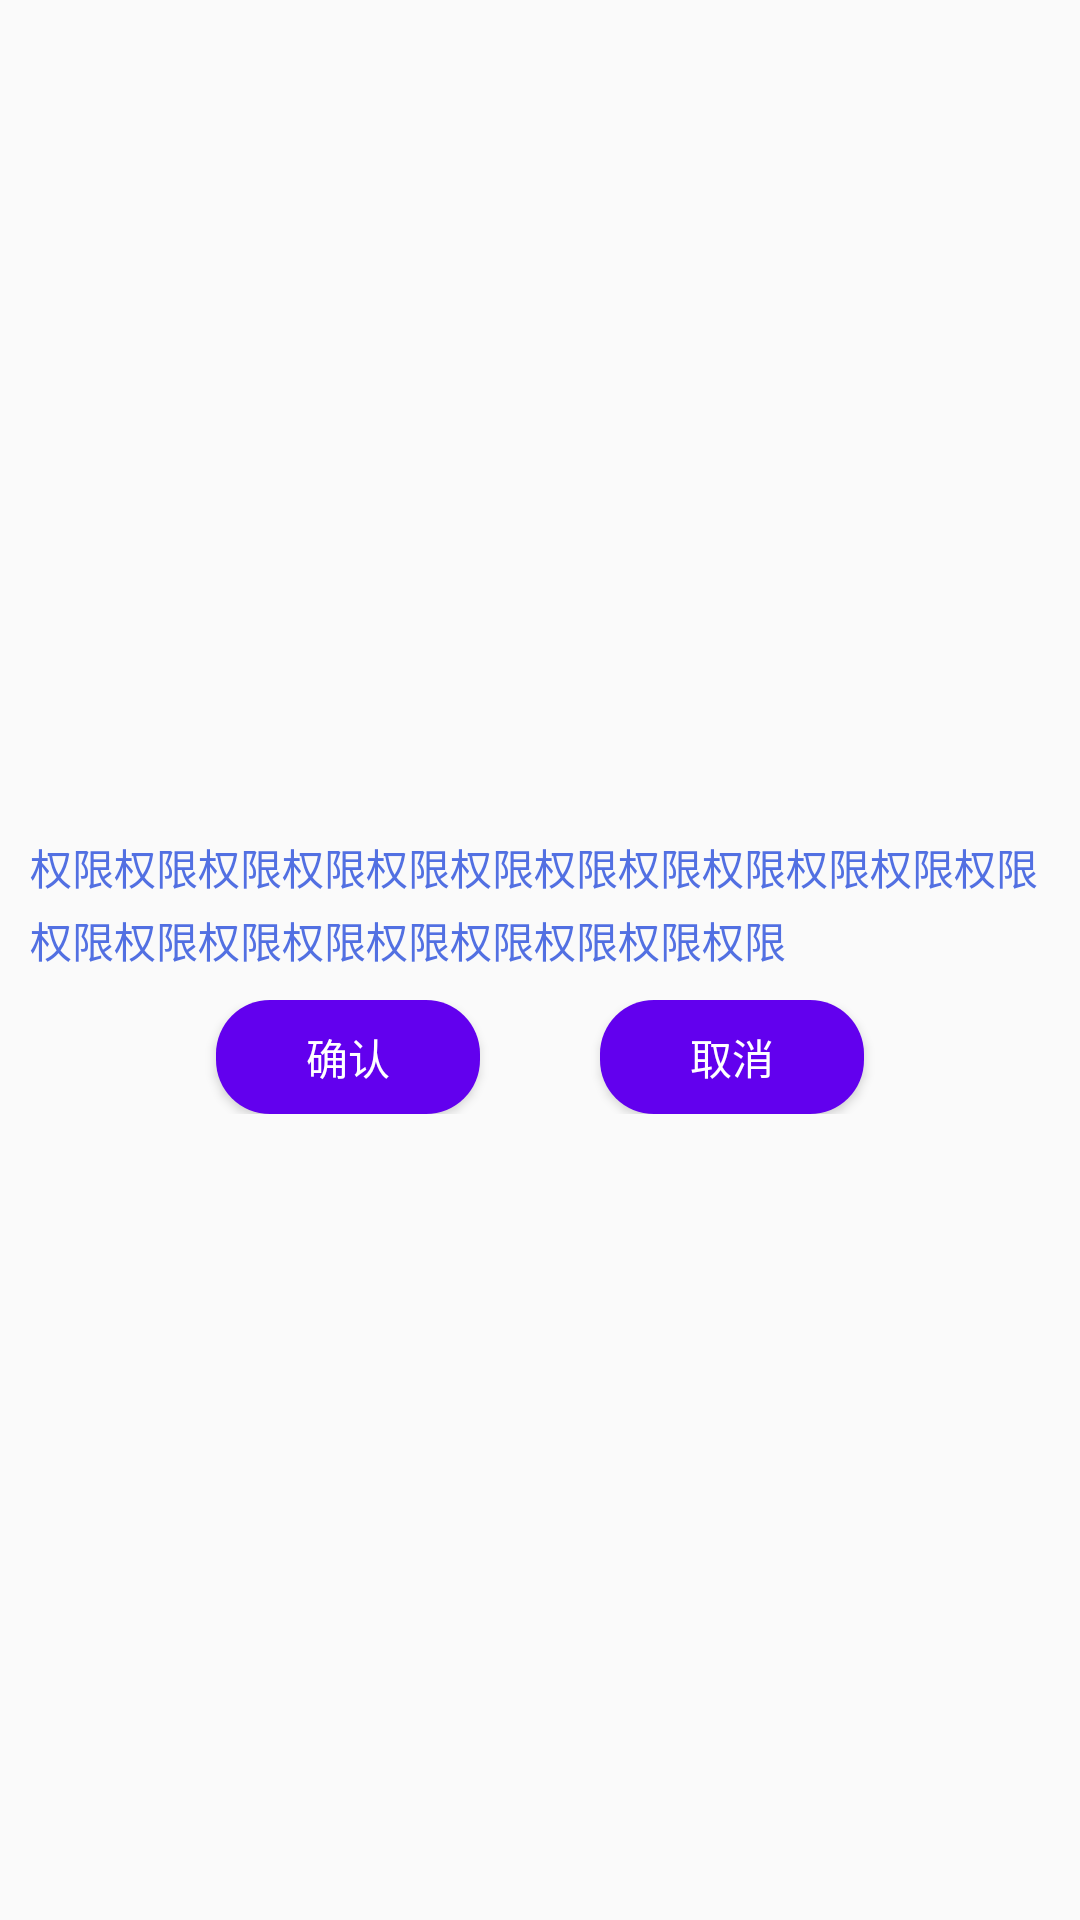

This screen was rendered from an Android layout file. Write that file and the resources it references.
<!-- AndroidManifest.xml: application theme AppTheme -->
<!-- res/layout/layout_permissions.xml -->
<?xml version="1.0" encoding="utf-8"?>
<LinearLayout xmlns:android="http://schemas.android.com/apk/res/android"
    android:layout_width="match_parent"
    android:layout_height="wrap_content"
    android:gravity="center"
    android:orientation="vertical"
    android:paddingTop="10dp">

    <android.support.v7.widget.RecyclerView
        android:id="@+id/recycler"
        android:layout_width="wrap_content"
        android:layout_height="wrap_content"
        android:layout_gravity="center" />

    <TextView
        android:layout_width="match_parent"
        android:layout_height="wrap_content"
        android:text="权限权限权限权限权限权限权限权限权限权限权限权限权限权限权限权限权限权限权限权限权限"
        android:padding="10dp"
        android:textSize="14sp"
        android:textColor="#5270E2"
        android:lineSpacingMultiplier="1.2"
        />
    <LinearLayout
        android:layout_width="match_parent"
        android:layout_height="wrap_content"
        android:orientation="horizontal"
        android:gravity="center_horizontal"
        android:paddingLeft="20dp"
        android:paddingRight="20dp"
        android:paddingBottom="10dp">

        <Button
            android:id="@+id/btn_confirm"
            android:layout_width="wrap_content"
            android:layout_height="38dp"
            android:layout_marginRight="20dp"
            android:background="@drawable/selector_default"
            android:textColor="@android:color/white"
            android:text="确认" />

        <Button
            android:id="@+id/btn_cancle"
            android:layout_width="wrap_content"
            android:layout_height="38dp"
            android:layout_marginLeft="20dp"
            android:background="@drawable/selector_default"
            android:textColor="@android:color/white"
            android:text="取消" />

    </LinearLayout>
</LinearLayout>
<!-- resources referenced by this layout -->
<resources>
  <!-- drawable selector_default (drawable) -->
  <?xml version="1.0" encoding="utf-8"?>
  <selector xmlns:android="http://schemas.android.com/apk/res/android">
  
  
      <item android:state_pressed="true">
          <shape xmlns:android="http://schemas.android.com/apk/res/android"
              android:shape="rectangle">
              <solid android:color="@color/colorPrimaryDark" />
              <corners android:radius="18dp" />
          </shape>
      </item>
  
      <item>
          <shape xmlns:android="http://schemas.android.com/apk/res/android"
                 android:shape="rectangle">
              <solid android:color="@color/colorPrimary" />
              <corners android:radius="18dp" />
          </shape>
      </item>
  
  </selector>
  <style name="AppTheme" parent="Theme.AppCompat.Light.DarkActionBar">
          
          <item name="colorPrimary">@color/colorPrimary</item>
          <item name="colorPrimaryDark">@color/colorPrimaryDark</item>
          <item name="colorAccent">@color/colorAccent</item>
      </style>
  <!-- not gathered from this repository: default colours our renderer supplied (Android Studio template values) -->
  <color name="colorPrimary">#FF6200EE</color>
  <color name="colorPrimaryDark">#FF3700B3</color>
  <color name="colorAccent">#FF03DAC5</color>
</resources>
